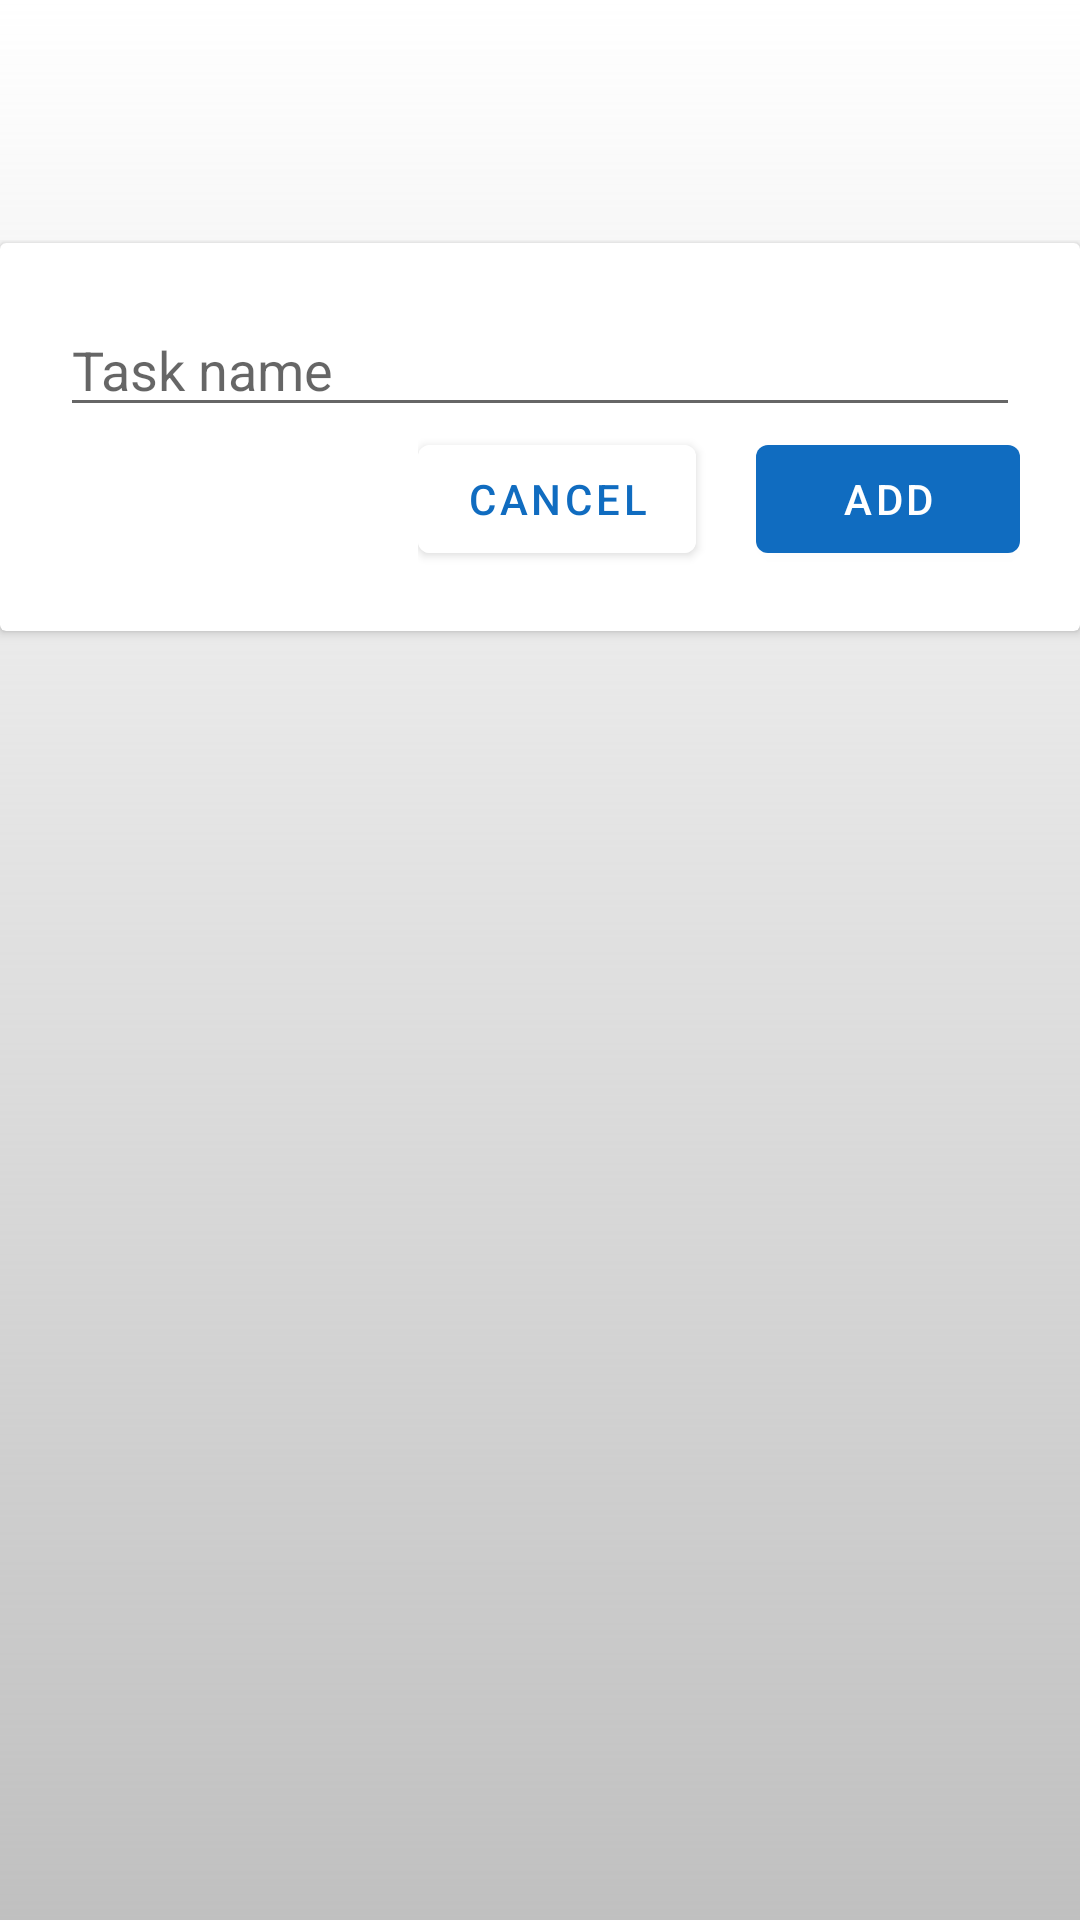

Layout XML and referenced resources for this Android screen:
<!-- AndroidManifest.xml: application theme Theme.LearnUP -->
<!-- res/layout/add_list_item_popup.xml -->
<?xml version="1.0" encoding="utf-8"?>
<RelativeLayout
    xmlns:android="http://schemas.android.com/apk/res/android"
    xmlns:app="http://schemas.android.com/apk/res-auto"
    xmlns:tools="http://schemas.android.com/tools"
    android:layout_height="wrap_content"
    android:layout_width="match_parent"
    android:background="@drawable/bg_gradient"
    android:paddingTop="80dp">

    <androidx.cardview.widget.CardView
        android:id="@+id/popUp"
        android:layout_marginTop="1dp"
        android:layout_width="match_parent"
        android:layout_height="wrap_content"
        android:orientation="vertical"
        android:backgroundTint="@color/white">

        <LinearLayout
            android:layout_width="match_parent"
            android:layout_height="wrap_content"
            android:orientation="vertical"
            android:layout_margin="20dp">

            <EditText
                android:id="@+id/listName"
                android:layout_width="match_parent"
                android:layout_height="wrap_content"
                android:hint="Task name">

            </EditText>

            <LinearLayout
                android:layout_width="wrap_content"
                android:layout_height="wrap_content"
                android:layout_gravity="end">

                <Button
                    android:layout_width="wrap_content"
                    android:layout_height="wrap_content"
                    android:text="Cancel"
                    android:id="@+id/cancelBtn"
                    android:backgroundTint="@color/white"
                    android:textColor="@color/blue"
                    android:elevation="5dp"
                    android:layout_marginRight="20dp"/>


                <Button
                    android:layout_width="wrap_content"
                    android:layout_height="wrap_content"
                    android:text="Add"
                    android:id="@+id/addBtn"/>

            </LinearLayout>

        </LinearLayout>



    </androidx.cardview.widget.CardView>




</RelativeLayout>
<!-- resources referenced by this layout -->
<resources>
  <color name="blue">#106CC0</color>
  <color name="white">#FFFFFFFF</color>
  <!-- drawable bg_gradient (drawable) -->
  <shape xmlns:android="http://schemas.android.com/apk/res/android">
      <gradient
          android:startColor="#C0C0C0"
          android:endColor="#00000000"
          android:angle="90" />
  </shape>
  <style name="Theme.LearnUP" parent="Theme.MaterialComponents.DayNight.DarkActionBar">
          
          <item name="colorPrimary">@color/blue</item>
          <item name="colorPrimaryVariant">@color/purple_700</item>
          <item name="colorOnPrimary">@color/white</item>
          
          <item name="colorSecondary">@color/teal_200</item>
          <item name="colorSecondaryVariant">@color/teal_700</item>
          <item name="colorOnSecondary">@color/black</item>
          
          <item name="android:statusBarColor">@color/white</item>
          <item name="android:windowLightStatusBar">false</item>
          
      </style>
  <color name="purple_700">#FF3700B3</color>
  <color name="teal_200">#106CC0</color>
  <color name="teal_700">#FF018786</color>
  <color name="black">#FF000000</color>
</resources>
